Run: headless pygame with SDL's dummy video driver; simulated clock (each Clock.tick advances the game by its frame time, no real sleeping); random seed 0; keys injected as events and as key.get_pressed() state; no mouse input.
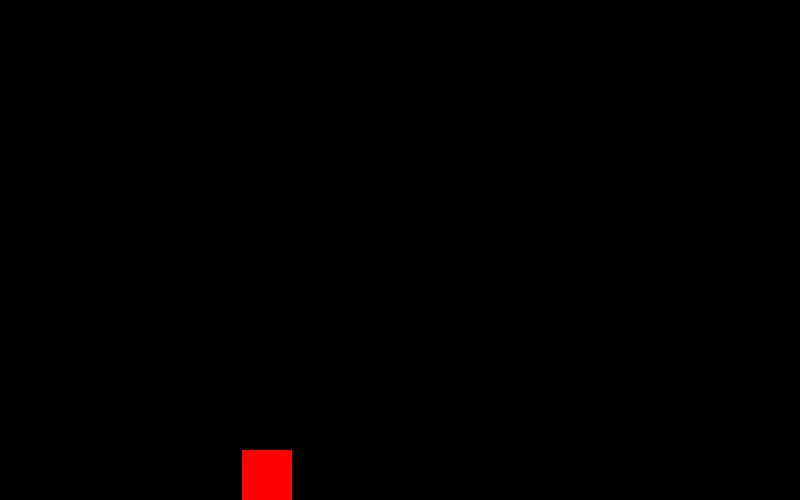
Frame 1 of 4 · flips 1–60 · no input
Frame 2 of 4 · flips 61–180 · tapped SPACE, RETURN · held RIGHT (→), D · screen unchanged from frame 1, image omitted
Frame 3 of 4 · flips 181–300 · held DOWN (↓), S · screen unchanged from frame 2, image omitted
Frame 4 of 4 · flips 301–420 · held LEFT (←), A, UP (↑), W · screen unchanged from frame 3, image omitted

The pygame program that drew these frames:

import pygame

pygame.init()

SCREEN_HEIGHT, SCREEN_WIDTH = 500, 800

screen = pygame.display.set_mode((SCREEN_WIDTH, SCREEN_HEIGHT))
pygame.display.set_caption('Dino game')
clock = pygame.time.Clock()
background = pygame.surface.Surface((SCREEN_WIDTH, SCREEN_HEIGHT))
background.fill('black')


class Player(pygame.sprite.Sprite):

    def __init__(self):
        pygame.sprite.Sprite.__init__(self)
        self.gravity = 0
        self.image = pygame.surface.Surface((50, 50))
        self.rect = self.image.get_rect(midbottom=(SCREEN_WIDTH/3, SCREEN_HEIGHT))
        self.image.fill('red')

    def update(self, keys):
        self.gravity += 1
        self.rect.bottom += self.gravity
        if keys[pygame.K_SPACE] and self.rect.bottom >= SCREEN_HEIGHT:
            self.gravity = -22
        if self.rect.bottom >= SCREEN_HEIGHT:
            self.rect.bottom = SCREEN_HEIGHT


dino = Player()

while True:
    # event loop
    for event in pygame.event.get():
        if event.type == pygame.QUIT:
            pygame.quit()
            quit()

    input_keys = pygame.key.get_pressed()
    screen.blit(background, (0, 0))
    screen.blit(dino.image, dino.rect)
    dino.update(input_keys)

    pygame.display.update()
    clock.tick(75)
